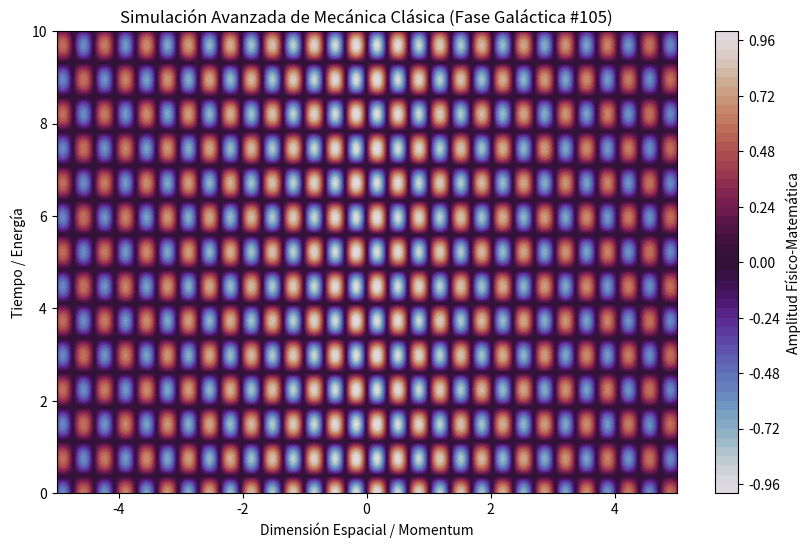

The script that saved this image:
%matplotlib inline
# Simulación Galáctica: Mecánica Clásica - Variante 105
import numpy as np
import matplotlib.pyplot as plt

# Parámetros Físicos Aleatorios
param_1 = 9.293
param_2 = 4.211
param_3 = 0.112

t = np.linspace(0, 10, 500)
x = np.linspace(-5, 5, 500)
X, T = np.meshgrid(x, t)

# Ecuación Base (Avanzada)
Z = np.sin(X * param_1) * np.cos(T * param_2) * np.exp(-np.abs(X) * param_3)

plt.figure(figsize=(10, 6))
plt.contourf(X, T, Z, 50, cmap='twilight')
plt.colorbar(label='Amplitud Físico-Matemática')
plt.title(r'Simulación Avanzada de Mecánica Clásica (Fase Galáctica #105)')
plt.xlabel('Dimensión Espacial / Momentum')
plt.ylabel('Tiempo / Energía')
plt.show()
